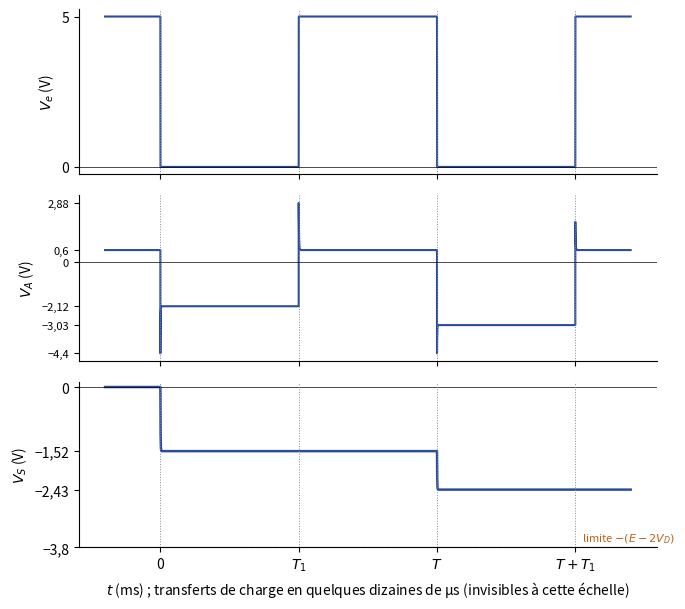

Here is the Python script that generated this plot:
"""EANA1, partiel 2022-2023, ex. III q. 8 — pompe de charge à diodes (sortie négative).
Simulation (Claude) du modèle de l'énoncé : Ve créneau 5 V / 0 V (T1 = 10 ms, T = 20 ms),
C1 = 22 µF, C2 = 33 µF, diodes VD = 0,6 V et RD = 1 Ω ; C1 chargé sous 4,4 V et C2
déchargé à t = 0⁻ (voir le corrigé)."""
import numpy as np
import matplotlib
matplotlib.use("Agg")
import matplotlib.pyplot as plt
plt.rcParams.update({"font.family": "sans-serif", "font.size": 10, "svg.fonttype": "none"})

C1, C2, VD, RD, T1, T, dt = 22e-6, 33e-6, 0.6, 1.0, 10e-3, 20e-3, 2e-7
u1, u2 = 4.4, 0.0              # u1 = Ve - VA, u2 = Vs
t = np.arange(-4e-3, 34e-3, dt)
VE, VA, VS = [], [], []
for tk in t:
    ve = 5.0 if tk < 0 or (tk % T) >= T1 else 0.0
    va = ve - u1
    i1 = max(0.0, (va - VD) / RD)          # D1 : de A vers la masse
    i2 = max(0.0, (u2 - va - VD) / RD)     # D2 : de la sortie vers A
    VE.append(ve); VA.append(va); VS.append(u2)
    u1 += (i1 - i2) / C1 * dt
    u2 -= i2 / C2 * dt
t = t * 1e3
fig, axs = plt.subplots(3, 1, figsize=(7, 6.2), sharex=True)
axs[0].plot(t, VE, color="#2B4C9B"); axs[0].set_ylabel("$V_e$ (V)"); axs[0].set_yticks([0, 5])
axs[1].plot(t, VA, color="#2B4C9B"); axs[1].set_ylabel("$V_A$ (V)")
axs[1].set_yticks([-4.4, -3.03, -2.12, 0, 0.6, 2.88]); axs[1].set_yticklabels(["−4,4", "−3,03", "−2,12", "0", "0,6", "2,88"], fontsize=8)
axs[2].plot(t, VS, color="#2B4C9B", lw=1.8); axs[2].set_ylabel("$V_S$ (V)")
axs[2].set_yticks([-3.8, -2.43, -1.52, 0]); axs[2].set_yticklabels(["−3,8", "−2,43", "−1,52", "0"])
axs[2].axhline(-3.8, color="#BF6014", ls="--", lw=0.8)
axs[2].text(30.5, -3.65, "limite $-(E - 2V_D)$", color="#BF6014", fontsize=8)
for ax in axs:
    ax.axhline(0, color="k", lw=0.5)
    for x in (0, 10, 20, 30):
        ax.axvline(x, color="#7E889B", ls=":", lw=0.7)
    ax.spines[["top", "right"]].set_visible(False)
axs[2].set_xticks([0, 10, 20, 30]); axs[2].set_xticklabels(["0", "$T_1$", "$T$", "$T + T_1$"])
axs[2].set_xlabel("$t$ (ms) ; transferts de charge en quelques dizaines de µs (invisibles à cette échelle)")
fig.tight_layout()
fig.savefig("ann2223-pompe-charge.svg")
